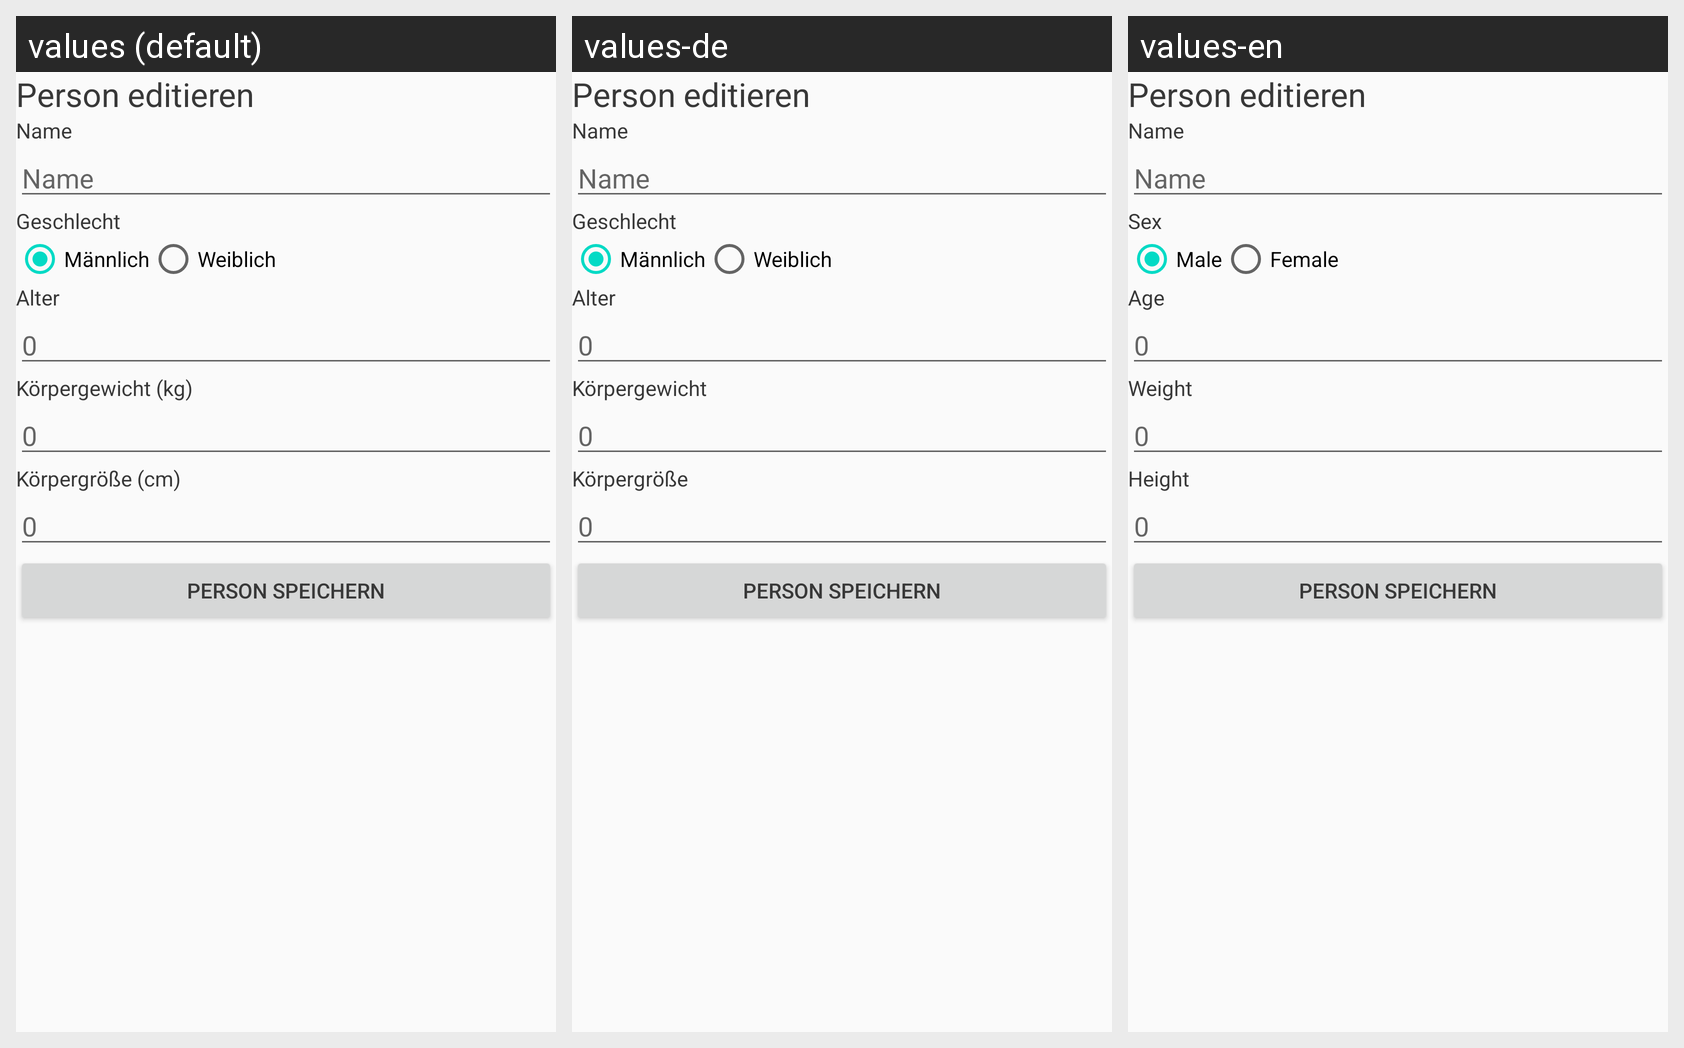

Here is an Android app screen in its default locale and in the app's own translations. Write out the translated-string differences for the strings that appear on this screen.
Android screen res/layout/activity_modify_person.xml rendered under 3 locales, left to right: values (default), values-de, values-en. Device: Nexus 5 (rendered at 1080×1920; each locale shown at half size, 540×960, under a caption strip naming it); theme AppTheme.
Strings drawn on this screen, with the default value and each locale's value (text and hints the layout hard-codes appear in the picture but are not listed):

name
  values: Name
  values-de: Name
  values-en: Name

sex
  values: Geschlecht
  values-de: Geschlecht
  values-en: Sex

male
  values: Männlich
  values-de: Männlich
  values-en: Male

female
  values: Weiblich
  values-de: Weiblich
  values-en: Female

age
  values: Alter
  values-de: Alter
  values-en: Age

weight
  values: Körpergewicht (kg)
  values-de: Körpergewicht
  values-en: Weight

height
  values: Körpergröße (cm)
  values-de: Körpergröße
  values-en: Height
